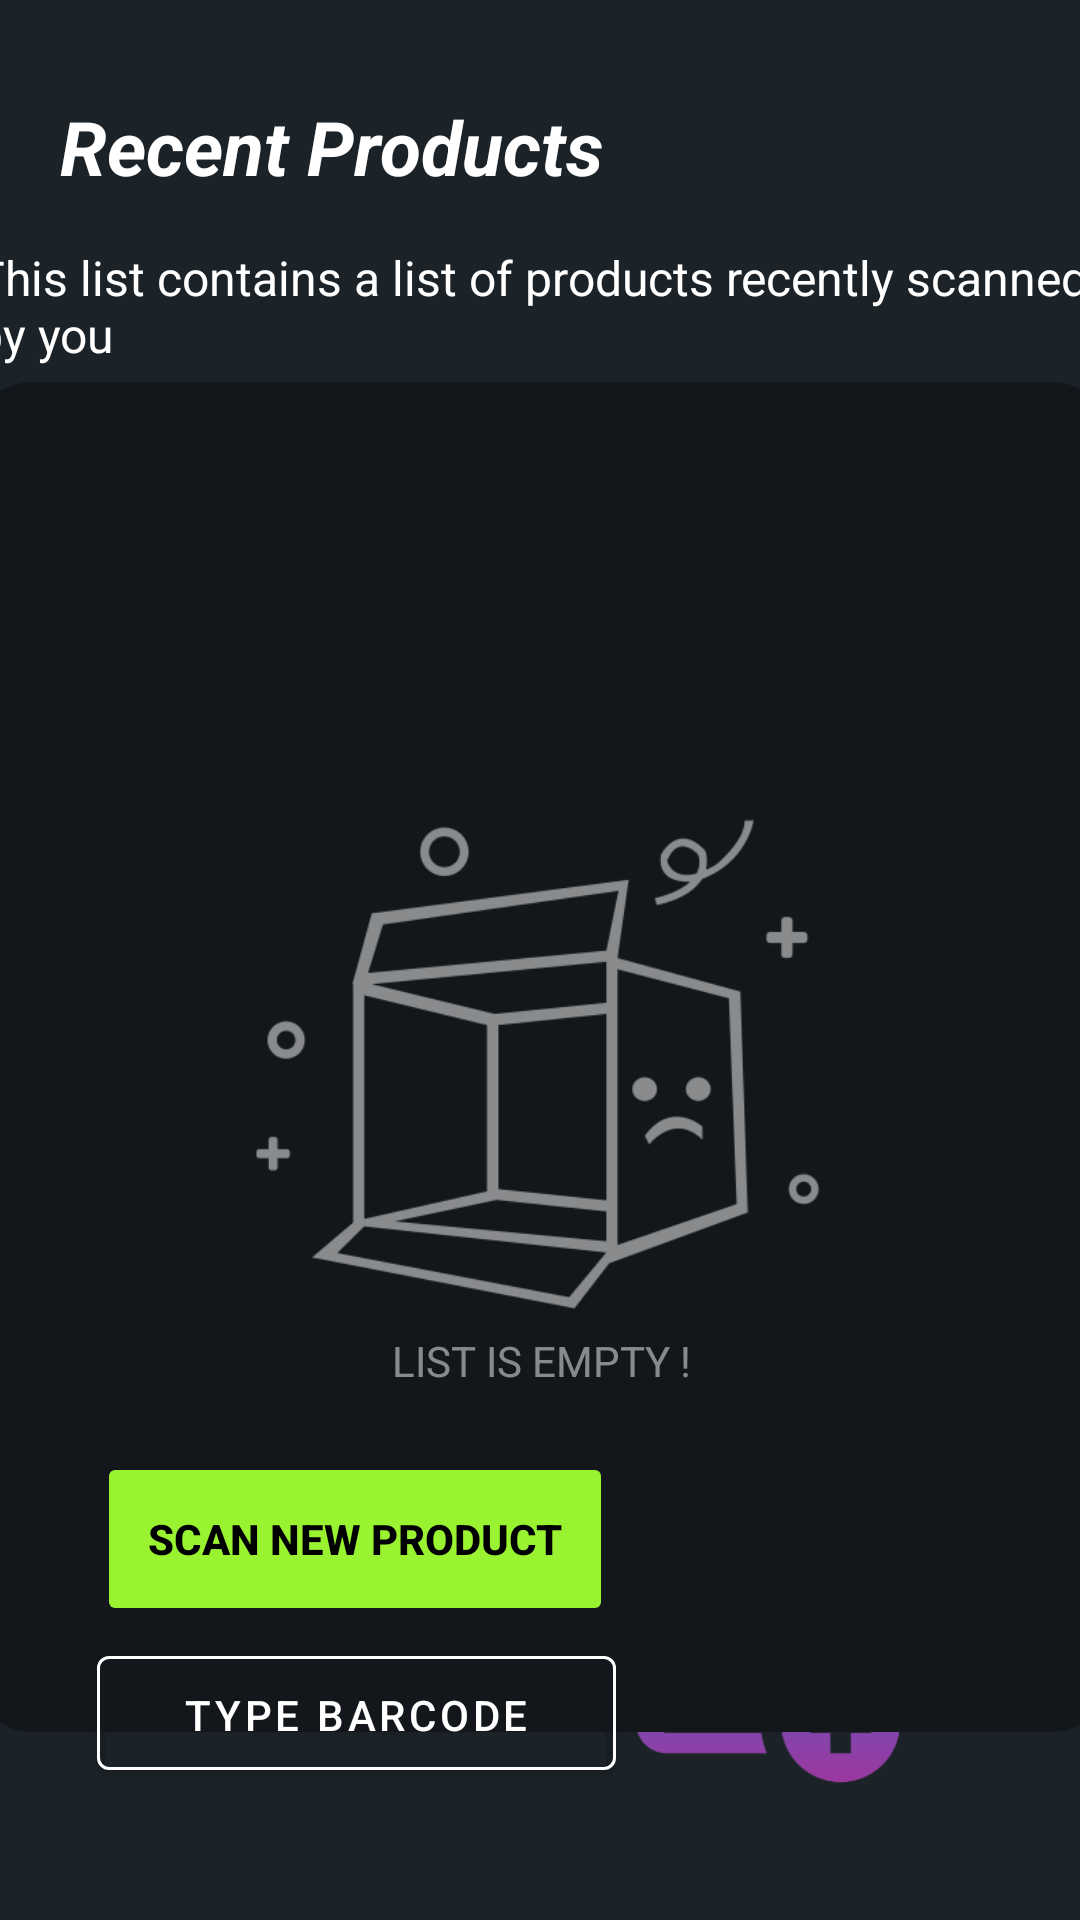

Write the Android layout XML for this screen, with the resource values it uses.
<!-- AndroidManifest.xml: application theme Theme.VIANDS -->
<!-- res/layout/activity_main_screen.xml -->
<?xml version="1.0" encoding="utf-8"?>
<androidx.constraintlayout.widget.ConstraintLayout xmlns:android="http://schemas.android.com/apk/res/android"
    xmlns:app="http://schemas.android.com/apk/res-auto"
    xmlns:tools="http://schemas.android.com/tools"
    android:layout_width="match_parent"
    android:layout_height="match_parent"
    tools:context=".MainScreenActivity">

    <TextView
        android:id="@+id/textView"
        android:layout_width="wrap_content"
        android:layout_height="wrap_content"
        android:layout_marginStart="20dp"
        android:layout_marginLeft="20dp"
        android:layout_marginTop="32dp"
        android:text="@string/recent_products_label"
        android:textColor="#FFFFFF"
        android:textSize="25sp"
        android:textStyle="bold|italic"
        app:layout_constraintStart_toStartOf="parent"
        app:layout_constraintTop_toTopOf="parent" />

    <TextView
        android:id="@+id/textView2"
        android:layout_width="380dp"
        android:layout_height="wrap_content"
        android:layout_marginTop="16dp"
        android:paddingLeft="2dp"
        android:text="@string/recent_product_list_description"
        android:textColor="#FFFFFF"
        android:textSize="16sp"
        app:layout_constraintEnd_toEndOf="parent"
        app:layout_constraintHorizontal_bias="0.524"
        app:layout_constraintStart_toStartOf="parent"
        app:layout_constraintTop_toBottomOf="@+id/textView" />

    <androidx.cardview.widget.CardView
        android:layout_width="380dp"
        android:layout_height="450dp"
        android:layout_marginTop="15dp"
        app:cardBackgroundColor="@color/cardview_bg"
        app:cardCornerRadius="20dp"
        app:layout_constraintBottom_toTopOf="@+id/customListsButton"
        app:layout_constraintEnd_toEndOf="parent"
        app:layout_constraintHorizontal_bias="0.487"
        app:layout_constraintStart_toStartOf="parent"
        app:layout_constraintTop_toBottomOf="@+id/textView2"
        app:layout_constraintVertical_bias="0.125">

        <androidx.constraintlayout.widget.ConstraintLayout
            android:layout_width="match_parent"
            android:layout_height="match_parent">

            <ImageView
                android:id="@+id/listEmptyImage"
                android:layout_width="wrap_content"
                android:layout_height="wrap_content"
                android:alpha="0.5"
                android:contentDescription="@string/this_will_be_displayed_when_the_list_is_empty"
                app:layout_constraintBottom_toBottomOf="parent"
                app:layout_constraintEnd_toEndOf="parent"
                app:layout_constraintHorizontal_bias="0.5"
                app:layout_constraintStart_toStartOf="parent"
                app:layout_constraintTop_toTopOf="parent"
                app:srcCompat="@drawable/emptylistlogo" />

            <TextView
                android:id="@+id/listEmptyLabel"
                android:layout_width="wrap_content"
                android:layout_height="wrap_content"
                android:alpha="0.5"
                android:text="@string/list_is_empty"
                android:textColor="#FFFFFF"
                app:layout_constraintEnd_toEndOf="@+id/listEmptyImage"
                app:layout_constraintStart_toStartOf="@+id/listEmptyImage"
                app:layout_constraintTop_toBottomOf="@+id/listEmptyImage" />

            <androidx.recyclerview.widget.RecyclerView
                android:id="@+id/mainScreenRecyclerView"
                android:layout_width="match_parent"
                android:layout_height="match_parent"
                android:clipChildren="false"
                android:paddingTop="10dp"
                android:paddingBottom="20dp"
                android:saveEnabled="false"
                app:layout_constraintBottom_toBottomOf="parent"
                app:layout_constraintEnd_toEndOf="parent"
                app:layout_constraintHorizontal_bias="0.5"
                app:layout_constraintStart_toStartOf="parent"
                app:layout_constraintTop_toTopOf="parent" />
        </androidx.constraintlayout.widget.ConstraintLayout>

    </androidx.cardview.widget.CardView>

    <ImageButton
        android:id="@+id/customListsButton"
        style="@android:style/Widget.Holo.ImageButton"
        android:layout_width="94dp"
        android:layout_height="90dp"
        android:layout_marginEnd="56dp"
        android:layout_marginRight="56dp"
        android:layout_marginBottom="44dp"
        android:background="?attr/selectableItemBackgroundBorderless"
        android:contentDescription="@string/manage_custom_lists_button"
        android:scaleType="fitCenter"
        app:layout_constraintBottom_toBottomOf="parent"
        app:layout_constraintEnd_toEndOf="parent"
        app:srcCompat="@drawable/cutom_list_icon" />

    <com.google.android.material.button.MaterialButton
        android:id="@+id/typeBarcodeButton"
        android:layout_width="173dp"
        android:layout_height="50dp"
        android:layout_marginBottom="44dp"
        android:padding="10dp"
        android:paddingTop="10dp"
        android:text="@string/type_barcode"
        android:textColor="@color/white"
        app:backgroundTint="#00060E15"
        app:elevation="2dp"
        app:layout_constraintBottom_toBottomOf="parent"
        app:layout_constraintEnd_toStartOf="@+id/customListsButton"
        app:layout_constraintHorizontal_bias="0.0"
        app:layout_constraintStart_toStartOf="@+id/scanNewProductButton"
        app:rippleColor="#00BCD4"
        app:strokeColor="@color/white"
        app:strokeWidth="1dp" />

    <Button
        android:id="@+id/scanNewProductButton"
        android:layout_width="172dp"
        android:layout_height="58dp"
        android:layout_marginStart="28dp"
        android:layout_marginLeft="28dp"
        android:layout_marginBottom="4dp"
        android:text="@string/scan_new_product"
        android:textColor="#000000"
        android:textSize="14sp"
        android:textStyle="bold"
        app:backgroundTint="@color/viands_confirm_button_skin"
        app:layout_constraintBottom_toTopOf="@+id/typeBarcodeButton"
        app:layout_constraintEnd_toStartOf="@+id/customListsButton"
        app:layout_constraintHorizontal_bias="0.426"
        app:layout_constraintStart_toStartOf="parent"
        app:rippleColor="#00BCD4" />

</androidx.constraintlayout.widget.ConstraintLayout>
<!-- resources referenced by this layout -->
<resources>
  <color name="cardview_bg">#13171B</color>
  <color name="viands_confirm_button_skin">#99F331</color>
  <color name="white">#FFFFFFFF</color>
  <!-- drawable cutom_list_icon: png bitmap (drawable-hdpi, 6489 bytes) -->
  <!-- drawable emptylistlogo: png bitmap (drawable-hdpi, 16552 bytes) -->
  <string name="list_is_empty">LIST IS EMPTY !</string>
  <string name="manage_custom_lists_button">Manage Custom Lists Button</string>
  <string name="recent_product_list_description">This list contains a list of products recently scanned by you</string>
  <string name="recent_products_label">Recent Products</string>
  <string name="scan_new_product">SCAN NEW PRODUCT</string>
  <string name="this_will_be_displayed_when_the_list_is_empty">this will be displayed when the list is empty</string>
  <string name="type_barcode">Type Barcode</string>
  <style name="Theme.VIANDS" parent="Theme.MaterialComponents.DayNight.DarkActionBar">
          
          <item name="colorPrimary">@color/viands_normal_theme_darker</item>
          <item name="colorPrimaryVariant">@color/black</item>
          <item name="colorOnPrimary">@color/white</item>
          
          <item name="colorSecondary">@color/teal_200</item>
          <item name="colorSecondaryVariant">@color/teal_700</item>
          <item name="colorOnSecondary">@color/black</item>
          
          <item name="android:statusBarColor" tools:targetApi="l">?attr/colorPrimaryVariant</item>
          
          <item name="android:colorBackground">@color/viands_normal_theme</item>
  
      </style>
  <color name="viands_normal_theme_darker">#060E15</color>
  <color name="black">#FF000000</color>
  <color name="teal_200">#FF03DAC5</color>
  <color name="teal_700">#FF018786</color>
  <color name="viands_normal_theme"> #1c2328</color>
</resources>
